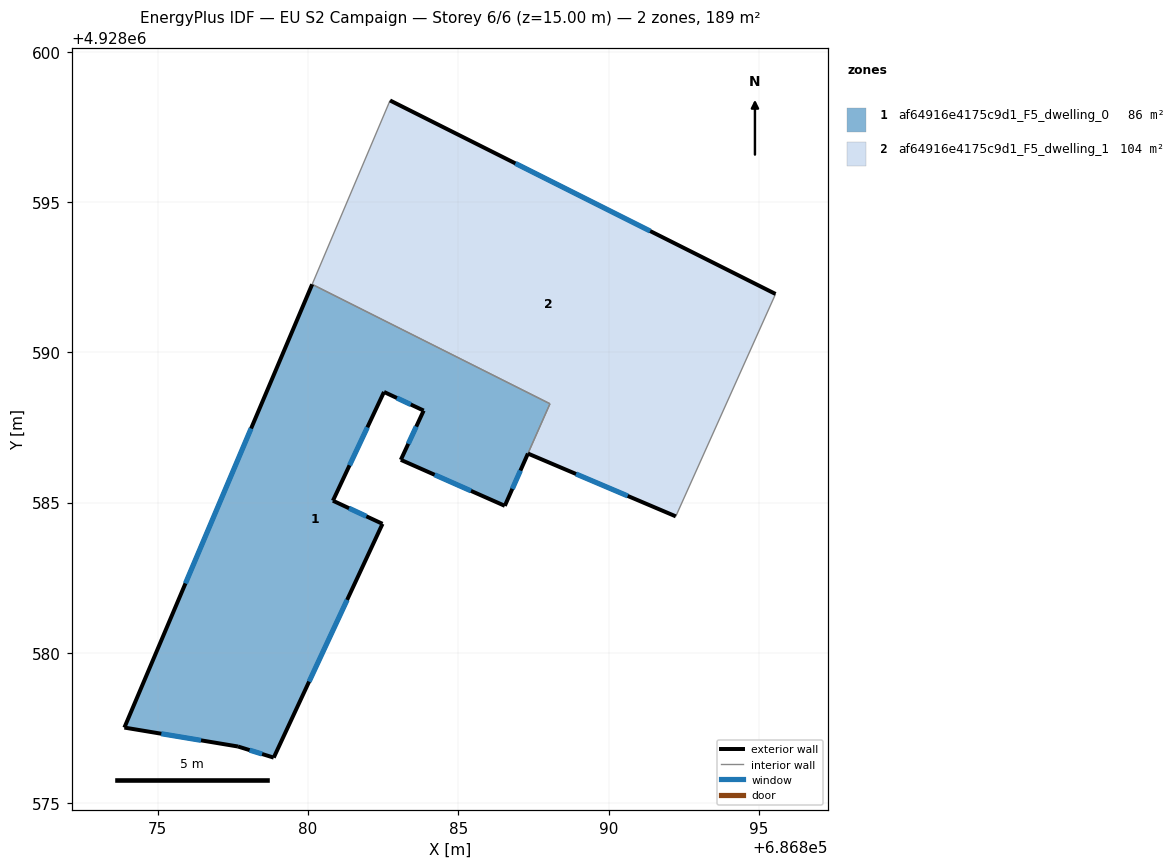
=== STOREY PLAN SPEC (per zone: floor XY polygon, exterior-wall plan segments, windows/doors) ===
zone 1: af64916e4175c9d1_F5_dwelling_0  (85.9 m²)
  floor: (686886.55, 4928584.89) (686888.05, 4928588.29) (686880.14, 4928592.26) (686873.89, 4928577.51) (686877.67, 4928576.88) (686878.86, 4928576.51) (686882.48, 4928584.29) (686880.83, 4928585.06) (686882.53, 4928588.68) (686883.85, 4928588.06) (686883.09, 4928586.42)
  exterior wall: (686882.53, 4928588.68) – (686880.83, 4928585.06)  [4.0 m]
    window: (686881.97, 4928587.50) – (686881.38, 4928586.24)  [1.5 m²]
  exterior wall: (686880.83, 4928585.06) – (686882.48, 4928584.29)  [1.8 m]
    window: (686881.36, 4928584.81) – (686881.94, 4928584.54)  [0.7 m²]
  exterior wall: (686882.48, 4928584.29) – (686878.86, 4928576.51)  [8.6 m]
    window: (686881.30, 4928581.76) – (686880.03, 4928579.04)  [3.1 m²]
  exterior wall: (686878.86, 4928576.51) – (686877.67, 4928576.88)  [1.2 m]
    window: (686878.47, 4928576.63) – (686878.05, 4928576.76)  [0.5 m²]
  exterior wall: (686877.67, 4928576.88) – (686873.89, 4928577.51)  [3.8 m]
    window: (686876.44, 4928577.09) – (686875.12, 4928577.31)  [1.4 m²]
  exterior wall: (686873.89, 4928577.51) – (686880.14, 4928592.26)  [16.0 m]
    window: (686875.92, 4928582.31) – (686878.10, 4928587.47)  [5.9 m²]
  exterior wall: (686886.55, 4928584.89) – (686883.09, 4928586.42)  [3.8 m]
    window: (686885.42, 4928585.39) – (686884.21, 4928585.92)  [1.4 m²]
  exterior wall: (686883.09, 4928586.42) – (686883.85, 4928588.06)  [1.8 m]
    window: (686883.33, 4928586.96) – (686883.60, 4928587.53)  [0.7 m²]
  exterior wall: (686883.85, 4928588.06) – (686882.53, 4928588.68)  [1.5 m]
    window: (686883.42, 4928588.26) – (686882.96, 4928588.48)  [0.5 m²]
  exterior wall: (686887.32, 4928586.63) – (686886.55, 4928584.89)  [1.9 m]
    window: (686887.07, 4928586.07) – (686886.80, 4928585.46)  [0.7 m²]
  interior walls: 2
zone 2: af64916e4175c9d1_F5_dwelling_1  (103.5 m²)
  floor: (686892.24, 4928584.54) (686895.56, 4928591.94) (686882.73, 4928598.38) (686880.14, 4928592.26) (686888.05, 4928588.29) (686887.32, 4928586.63)
  exterior wall: (686882.73, 4928598.38) – (686895.56, 4928591.94)  [14.4 m]
    window: (686886.90, 4928596.29) – (686891.38, 4928594.04)  [5.3 m²]
  exterior wall: (686892.24, 4928584.54) – (686887.32, 4928586.63)  [5.3 m]
    window: (686890.64, 4928585.22) – (686888.92, 4928585.95)  [2.0 m²]
  interior walls: 4

=== DERIVED (storey summary) ===
Building: EU S2 Campaign
Storey: 6 of 6  (floor level z = 15.00 m)
Storey gross floor area: 189.5 m²
Zones on this storey: 2
  - af64916e4175c9d1_F5_dwelling_0: floor 85.9 m²; exterior wall 44.4 m (133.3 m²); 10 window(s) 16.3 m²; WWR 12.2%
  - af64916e4175c9d1_F5_dwelling_1: floor 103.5 m²; exterior wall 19.7 m (59.1 m²); 2 window(s) 7.2 m²; WWR 12.2%
Zone adjacency (shared interzone walls):
  - af64916e4175c9d1_F5_dwelling_0 ↔ af64916e4175c9d1_F5_dwelling_1